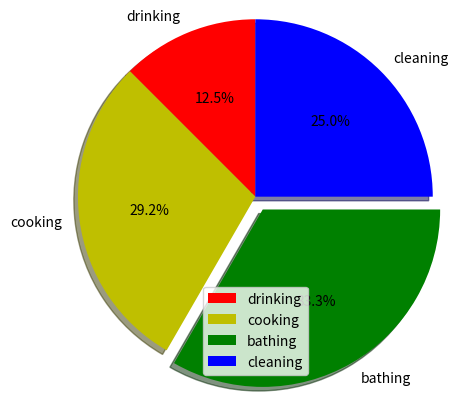

Write the Python code that produced this figure.
import matplotlib.pyplot as plt
#defining labels
activities=['drinking','cooking','bathing','cleaning']
#portion covered by each label
slices=[3,7,8,6]
#color for each label
colors=['r','y','g','b']
#plotting the pie chart
plt.pie( slices,labels=activities,colors=colors,startangle=90,shadow=True,explode=(0,0,0.1,0),
    radius=1.2,autopct='%1.1f%%')
#plotting legend
plt.legend()
#showing the plot
plt.show()
